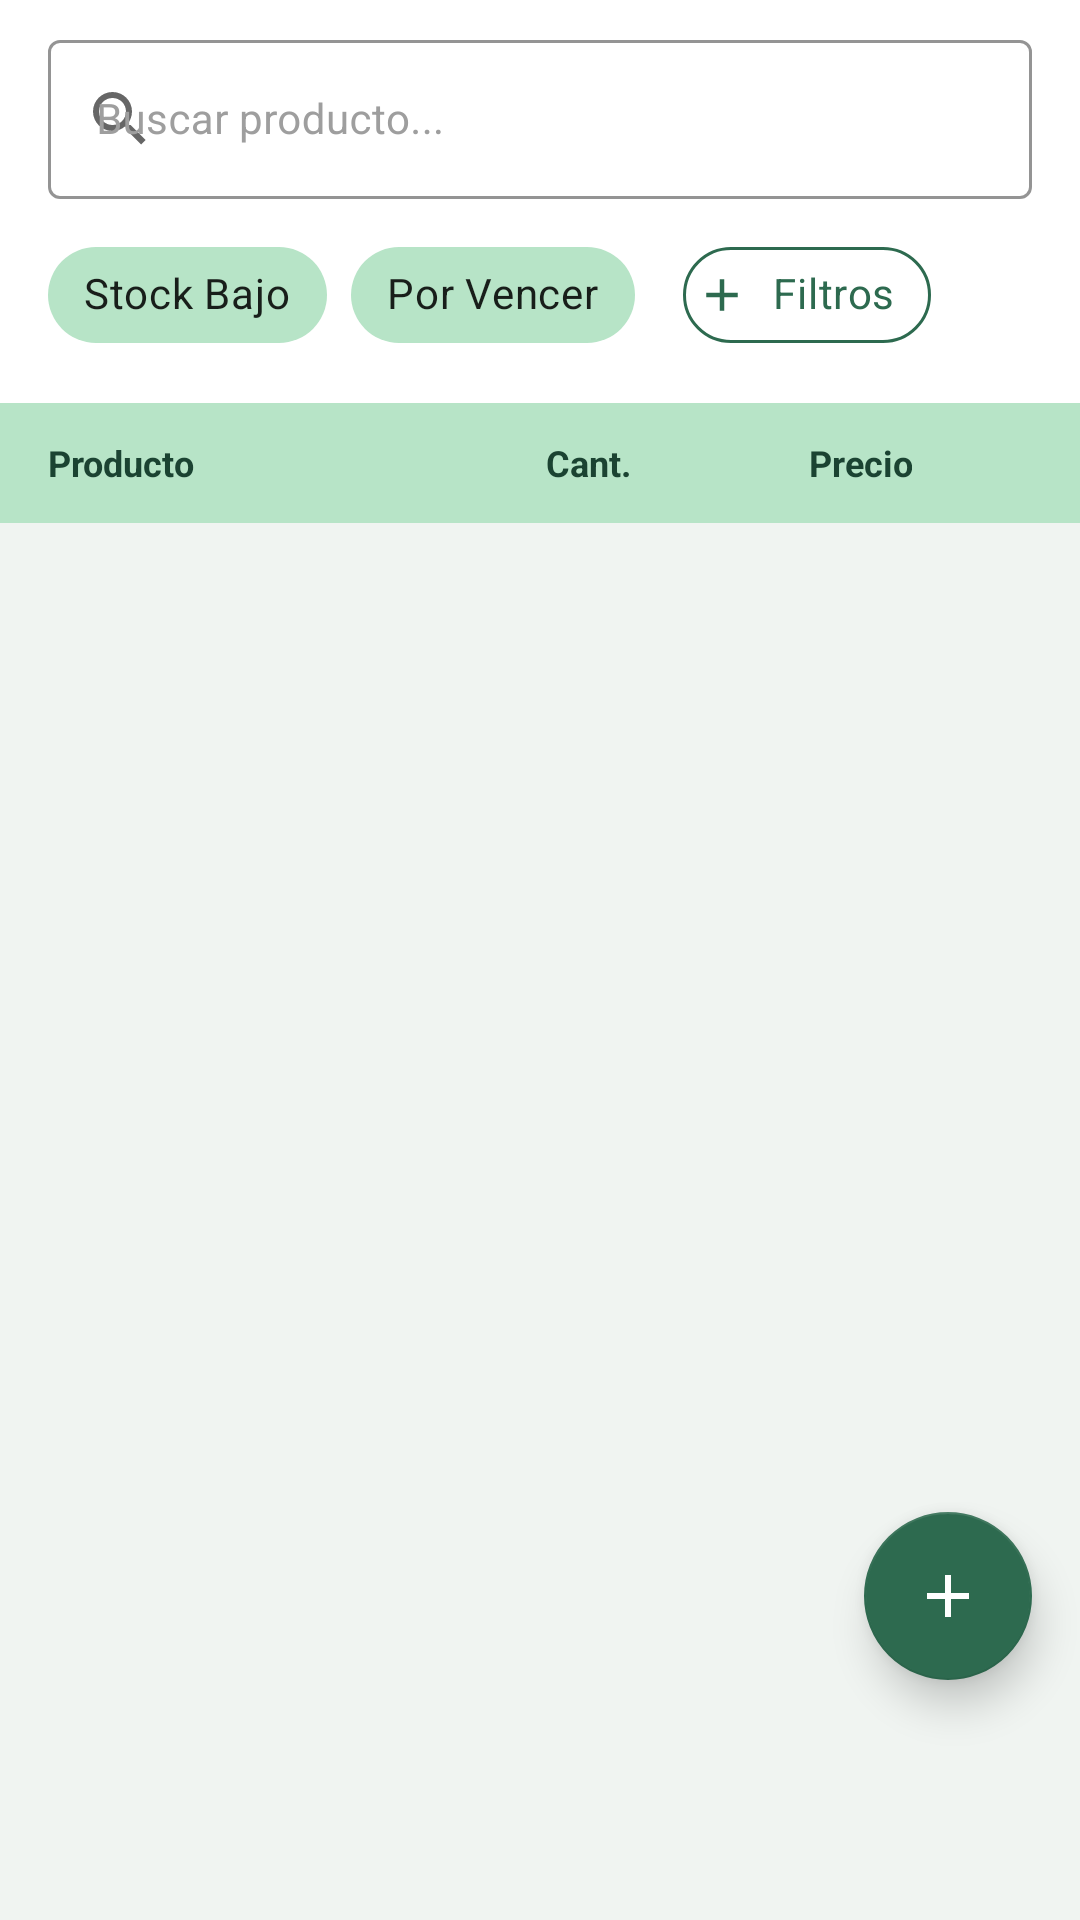

Here is an Android app screen rendered from its layout file. Give the layout XML and the strings, colors and styles it references.
<!-- AndroidManifest.xml: application theme Theme.SistemaAvicola -->
<!-- res/layout/fragment_inventario.xml -->
<?xml version="1.0" encoding="utf-8"?>
<androidx.coordinatorlayout.widget.CoordinatorLayout
    xmlns:android="http://schemas.android.com/apk/res/android"
    xmlns:app="http://schemas.android.com/apk/res-auto"
    xmlns:tools="http://schemas.android.com/tools"
    android:layout_width="match_parent"
    android:layout_height="match_parent"
    android:background="@color/blanco_semi">

    <com.google.android.material.appbar.AppBarLayout
        android:layout_width="match_parent"
        android:layout_height="wrap_content"
        android:background="@color/blanco"
        app:elevation="0dp">

        <LinearLayout
            android:layout_width="match_parent"
            android:layout_height="wrap_content"
            android:orientation="vertical"
            android:paddingHorizontal="16dp"
            android:paddingBottom="12dp">

            <com.google.android.material.textfield.TextInputLayout
                android:id="@+id/tilBuscar"
                style="@style/Widget.Avicola.TextInputLayout"
                android:layout_width="match_parent"
                android:layout_height="wrap_content"
                android:layout_marginTop="8dp"
                app:startIconDrawable="@drawable/ic_buscar">
                <com.google.android.material.textfield.TextInputEditText
                    android:id="@+id/etBuscar"
                    android:layout_width="match_parent"
                    android:layout_height="wrap_content"
                    android:hint="Buscar producto..."
                    android:inputType="text"
                    android:textSize="14sp"/>
            </com.google.android.material.textfield.TextInputLayout>

            <HorizontalScrollView
                android:layout_width="match_parent"
                android:layout_height="wrap_content"
                android:scrollbars="none"
                android:layout_marginTop="8dp">

                <LinearLayout
                    android:layout_width="wrap_content"
                    android:layout_height="wrap_content"
                    android:orientation="horizontal"
                    android:gravity="center_vertical">

                    <com.google.android.material.chip.ChipGroup
                        android:id="@+id/chipGroupFiltros"
                        android:layout_width="wrap_content"
                        android:layout_height="wrap_content"
                        app:chipSpacingHorizontal="8dp"
                        app:singleLine="true">

                        <com.google.android.material.chip.Chip
                            android:id="@+id/chipStockCritico"
                            style="@style/Widget.MaterialComponents.Chip.Filter"
                            android:layout_width="wrap_content"
                            android:layout_height="wrap_content"
                            android:text="Stock Bajo"
                            app:chipBackgroundColor="@color/verde_suave" />

                        <com.google.android.material.chip.Chip
                            android:id="@+id/chipVencimiento"
                            style="@style/Widget.MaterialComponents.Chip.Filter"
                            android:layout_width="wrap_content"
                            android:layout_height="wrap_content"
                            android:text="Por Vencer"
                            app:chipBackgroundColor="@color/verde_suave" />
                    </com.google.android.material.chip.ChipGroup>

                    <com.google.android.material.chip.ChipGroup
                        android:id="@+id/chipGroupCategorias"
                        android:layout_width="wrap_content"
                        android:layout_height="wrap_content"
                        android:layout_marginStart="8dp"
                        app:chipSpacingHorizontal="8dp"
                        app:singleLine="true"/>

                    <com.google.android.material.chip.Chip
                        android:id="@+id/btnAnadirFiltro"
                        style="@style/Widget.MaterialComponents.Chip.Action"
                        android:layout_width="wrap_content"
                        android:layout_height="wrap_content"
                        android:layout_marginStart="8dp"
                        android:text="Filtros"
                        android:textColor="@color/verde_primario"
                        app:chipBackgroundColor="@color/blanco"
                        app:chipIcon="@drawable/ic_anadir"
                        app:chipIconSize="18dp"
                        app:chipIconTint="@color/verde_primario"
                        app:chipStrokeColor="@color/verde_primario"
                        app:chipStrokeWidth="1dp" />

                </LinearLayout>
            </HorizontalScrollView>
        </LinearLayout>

        <LinearLayout
            android:layout_width="match_parent"
            android:layout_height="40dp"
            android:orientation="horizontal"
            android:background="@color/verde_suave"
            android:gravity="center_vertical"
            android:paddingHorizontal="16dp">
            <TextView android:layout_width="0dp" android:layout_height="wrap_content"
                android:layout_weight="2" android:text="Producto"
                android:textColor="@color/verde_oscuro" android:textSize="12sp" android:textStyle="bold"/>
            <TextView android:layout_width="0dp" android:layout_height="wrap_content"
                android:layout_weight="1" android:text="Cant."
                android:textColor="@color/verde_oscuro" android:textSize="12sp"
                android:textStyle="bold" android:gravity="center"/>
            <TextView android:layout_width="0dp" android:layout_height="wrap_content"
                android:layout_weight="1" android:text="Precio"
                android:textColor="@color/verde_oscuro" android:textSize="12sp"
                android:textStyle="bold" android:gravity="end"/>
            <View android:layout_width="40dp" android:layout_height="wrap_content"/>
        </LinearLayout>
    </com.google.android.material.appbar.AppBarLayout>

    <androidx.recyclerview.widget.RecyclerView
        android:id="@+id/recyclerInventario"
        android:layout_width="match_parent"
        android:layout_height="match_parent"
        android:clipToPadding="false"
        android:paddingBottom="100dp"
        app:layout_behavior="@string/appbar_scrolling_view_behavior" />

    <TextView
        android:id="@+id/tvVacio"
        android:layout_width="wrap_content"
        android:layout_height="wrap_content"
        android:layout_gravity="center"
        android:text="Sin resultados"
        android:visibility="gone"/>

    <com.google.android.material.floatingactionbutton.FloatingActionButton
        android:id="@+id/fabAnadir"
        android:layout_width="wrap_content"
        android:layout_height="wrap_content"
        android:layout_gravity="bottom|end"
        android:layout_marginEnd="16dp"
        android:layout_marginBottom="80dp"
        android:contentDescription="Añadir Producto"
        app:backgroundTint="@color/verde_primario"
        app:elevation="8dp"
        app:srcCompat="@drawable/ic_anadir"
        app:tint="@color/blanco" />

</androidx.coordinatorlayout.widget.CoordinatorLayout>
<!-- resources referenced by this layout -->
<resources>
  <color name="blanco">#FFFFFF</color>
  <color name="blanco_semi">#F0F4F1</color>
  <color name="verde_oscuro">#1B4332</color>
  <color name="verde_primario">#2D6A4F</color>
  <color name="verde_suave">#B7E4C7</color>
  <!-- drawable ic_anadir (drawable) -->
  <?xml version="1.0" encoding="utf-8"?>
  <vector xmlns:android="http://schemas.android.com/apk/res/android"
      android:width="24dp" android:height="24dp"
      android:viewportWidth="24" android:viewportHeight="24">
      <path android:fillColor="#FFFFFF"
          android:pathData="M19,13H13V19H11V13H5V11H11V5H13V11H19V13Z"/>
  </vector>
  <!-- drawable ic_buscar (drawable) -->
  <?xml version="1.0" encoding="utf-8"?>
  <vector xmlns:android="http://schemas.android.com/apk/res/android"
      android:width="24dp" android:height="24dp"
      android:viewportWidth="24" android:viewportHeight="24">
      <path android:fillColor="#9E9E9E"
          android:pathData="M9.5,3A6.5,6.5 0,0,1 16,9.5C16,11.11 15.41,12.59 14.44,13.73L14.71,14H15.5L20.5,19L19,20.5L14,15.5V14.71L13.73,14.44C12.59,15.41 11.11,16 9.5,16A6.5,6.5 0,0,1 3,9.5A6.5,6.5 0,0,1 9.5,3ZM9.5,5C7,5 5,7 5,9.5C5,12 7,14 9.5,14C12,14 14,12 14,9.5C14,7 12,5 9.5,5Z"/>
  </vector>
  <style name="Widget.Avicola.TextInputLayout" parent="Widget.MaterialComponents.TextInputLayout.OutlinedBox">
          <item name="boxStrokeColor">@color/verde_claro</item>
          <item name="boxBackgroundColor">@color/blanco</item>
          <item name="hintTextColor">@color/verde_primario</item>
          <item name="android:textColorHint">@color/gris_hint</item>
      </style>
  <style name="Theme.SistemaAvicola" parent="Theme.MaterialComponents.Light.NoActionBar">
          <item name="colorPrimary">@color/verde_primario</item>
          <item name="colorPrimaryVariant">@color/verde_oscuro</item>
          <item name="colorOnPrimary">@color/blanco</item>
          <item name="colorSecondary">@color/dorado</item>
          <item name="colorOnSecondary">@color/blanco</item>
          <item name="android:windowBackground">@color/blanco_semi</item>
          <item name="android:statusBarColor">@color/verde_oscuro</item>
          <item name="android:navigationBarColor">@color/verde_oscuro</item>
      </style>
  <color name="verde_claro">#52B788</color>
  <color name="gris_hint">#9E9E9E</color>
  <color name="dorado">#F4A422</color>
</resources>
